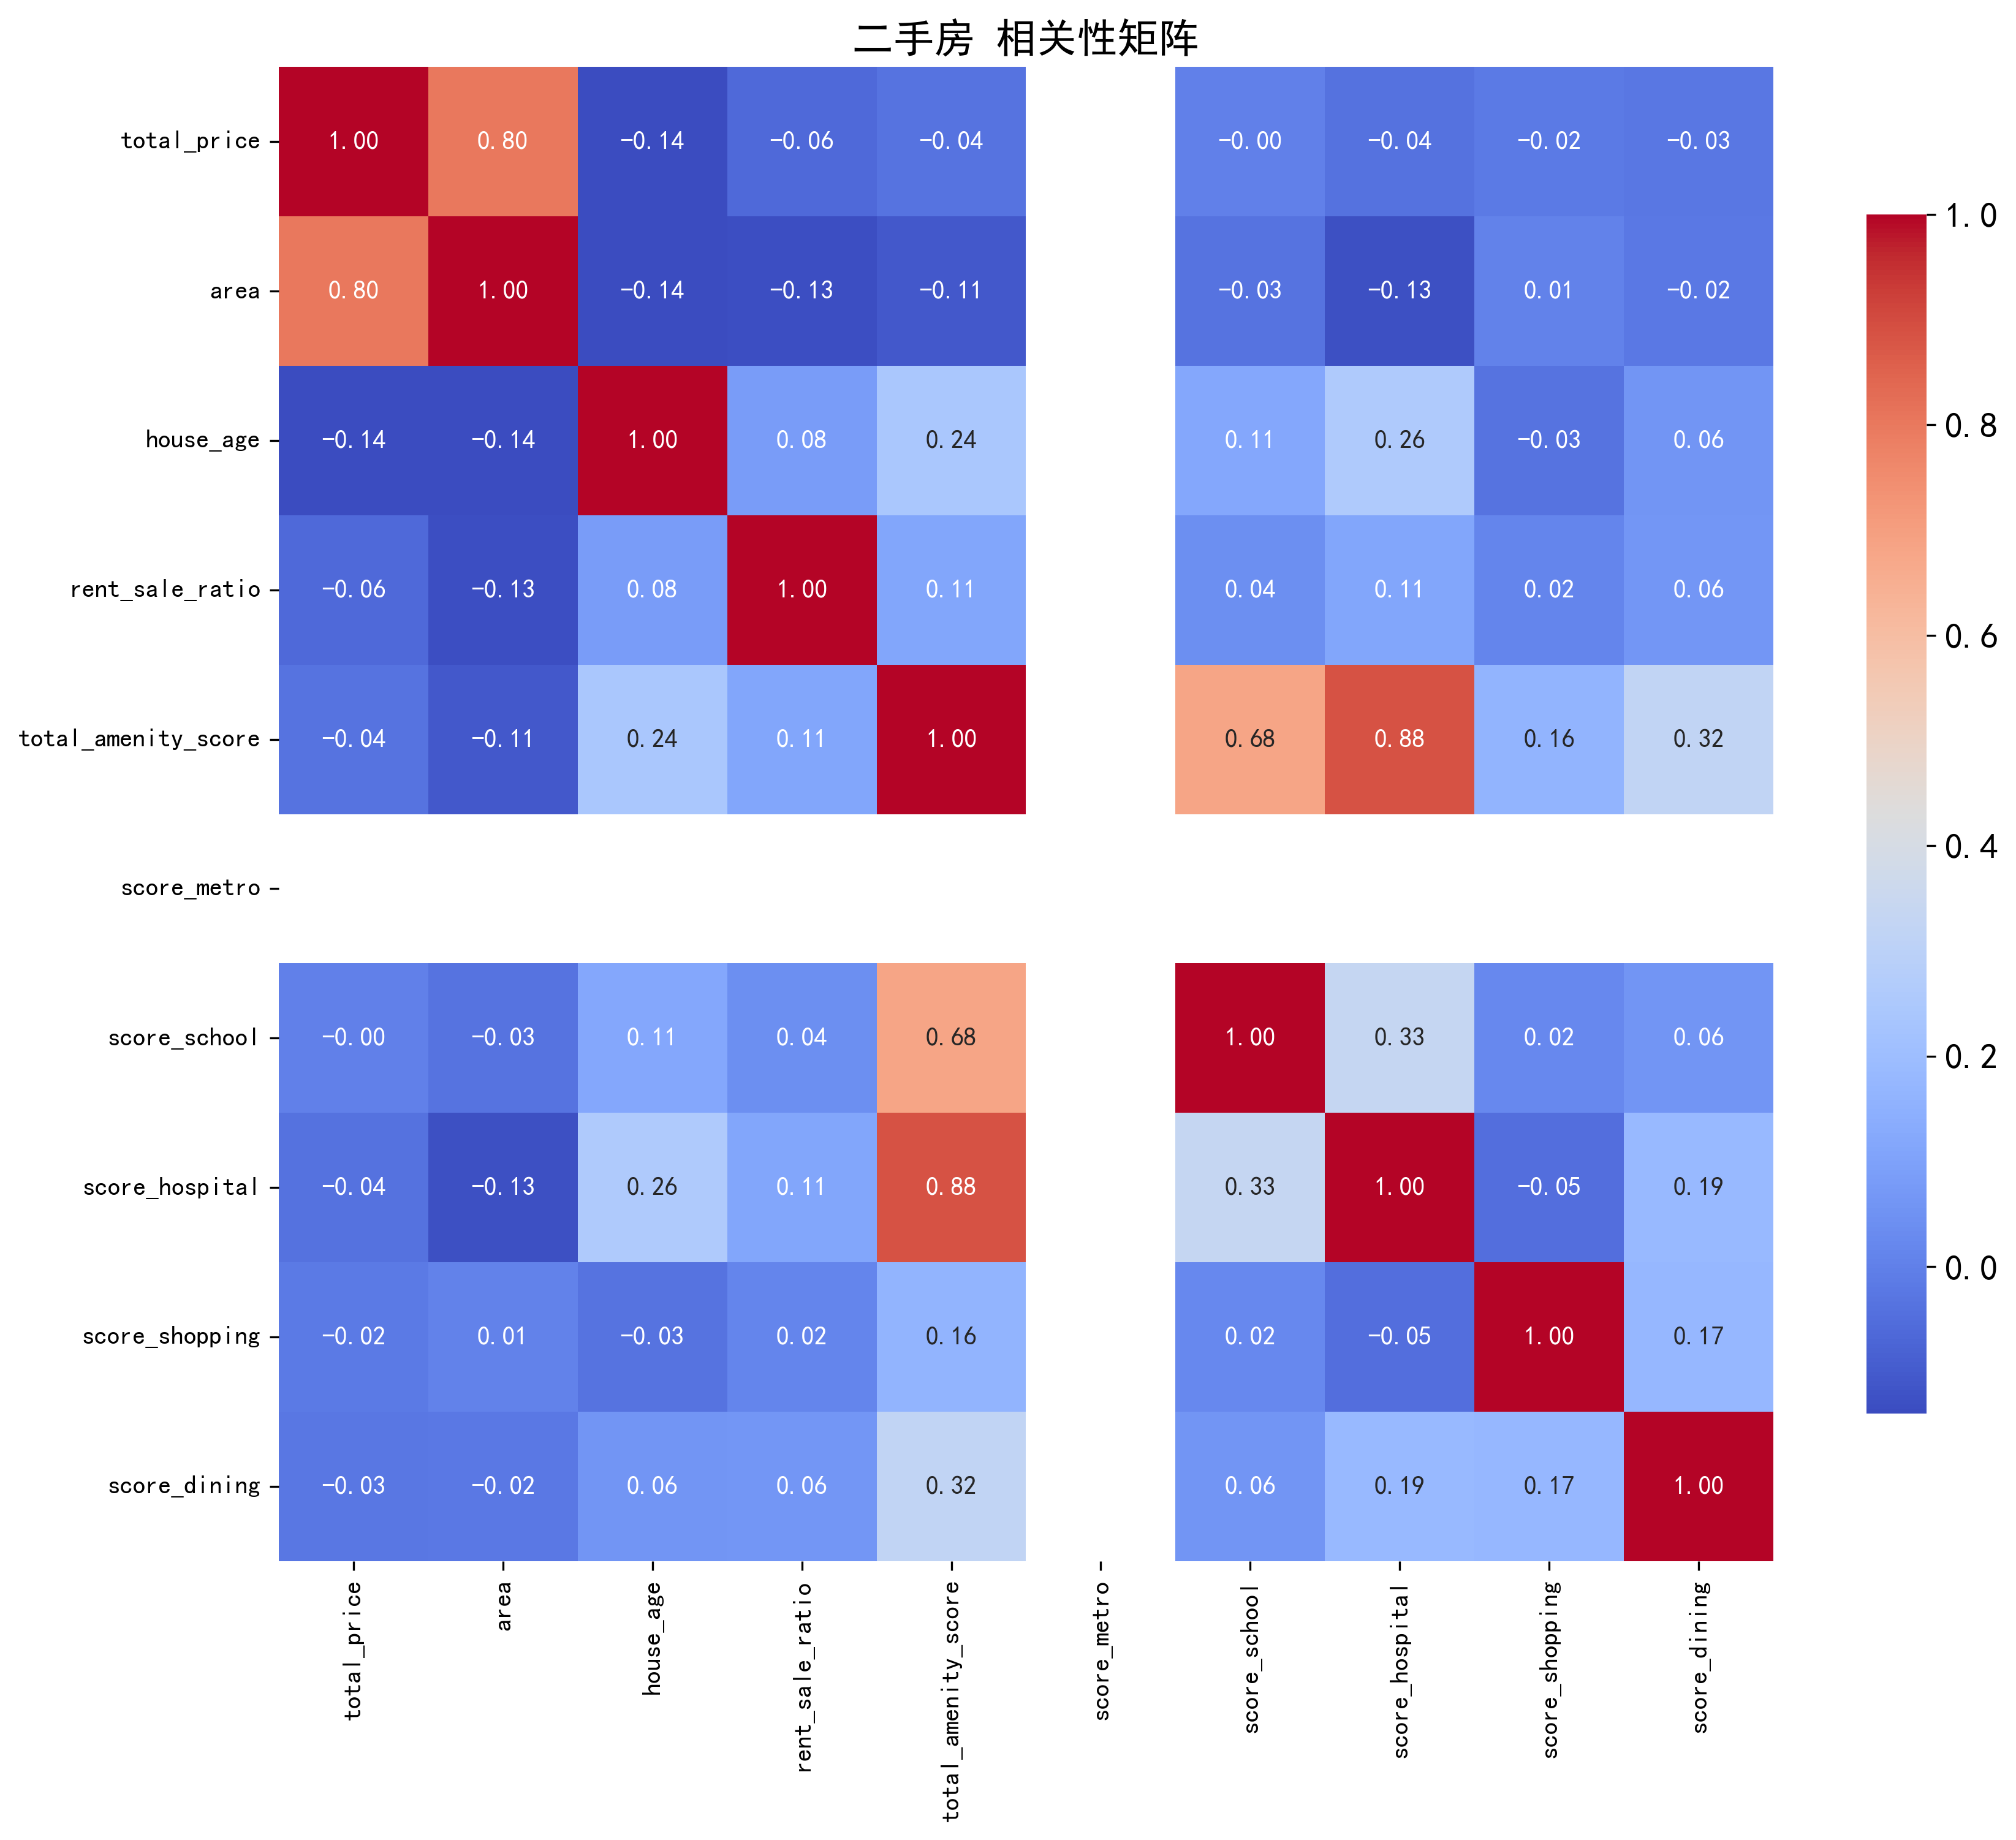

Data behind this chart, as committed beside it:
, total_price, area, house_age, rent_sale_ratio, total_amenity_score, score_metro, score_school, score_hospital, score_shopping, score_dining
total_price, 1.0, 0.803, -0.1397, -0.06344, -0.03535, , -0.001485, -0.03933, -0.01725, -0.02538
area, 0.803, 1.0, -0.1358, -0.1344, -0.1084, , -0.03333, -0.1273, 0.005283, -0.02
house_age, -0.1397, -0.1358, 1.0, 0.07867, 0.2392, , 0.1149, 0.2587, -0.03357, 0.06026
rent_sale_ratio, -0.06344, -0.1344, 0.07867, 1.0, 0.1099, , 0.03966, 0.1132, 0.01538, 0.06315
total_amenity_score, -0.03535, -0.1084, 0.2392, 0.1099, 1.0, , 0.6799, 0.8843, 0.1595, 0.3204
score_metro, , , , , , , , , , 
score_school, -0.001485, -0.03333, 0.1149, 0.03966, 0.6799, , 1.0, 0.3336, 0.02384, 0.05847
score_hospital, -0.03933, -0.1273, 0.2587, 0.1132, 0.8843, , 0.3336, 1.0, -0.05006, 0.1851
score_shopping, -0.01725, 0.005283, -0.03357, 0.01538, 0.1595, , 0.02384, -0.05006, 1.0, 0.1728
score_dining, -0.02538, -0.02, 0.06026, 0.06315, 0.3204, , 0.05847, 0.1851, 0.1728, 1.0
